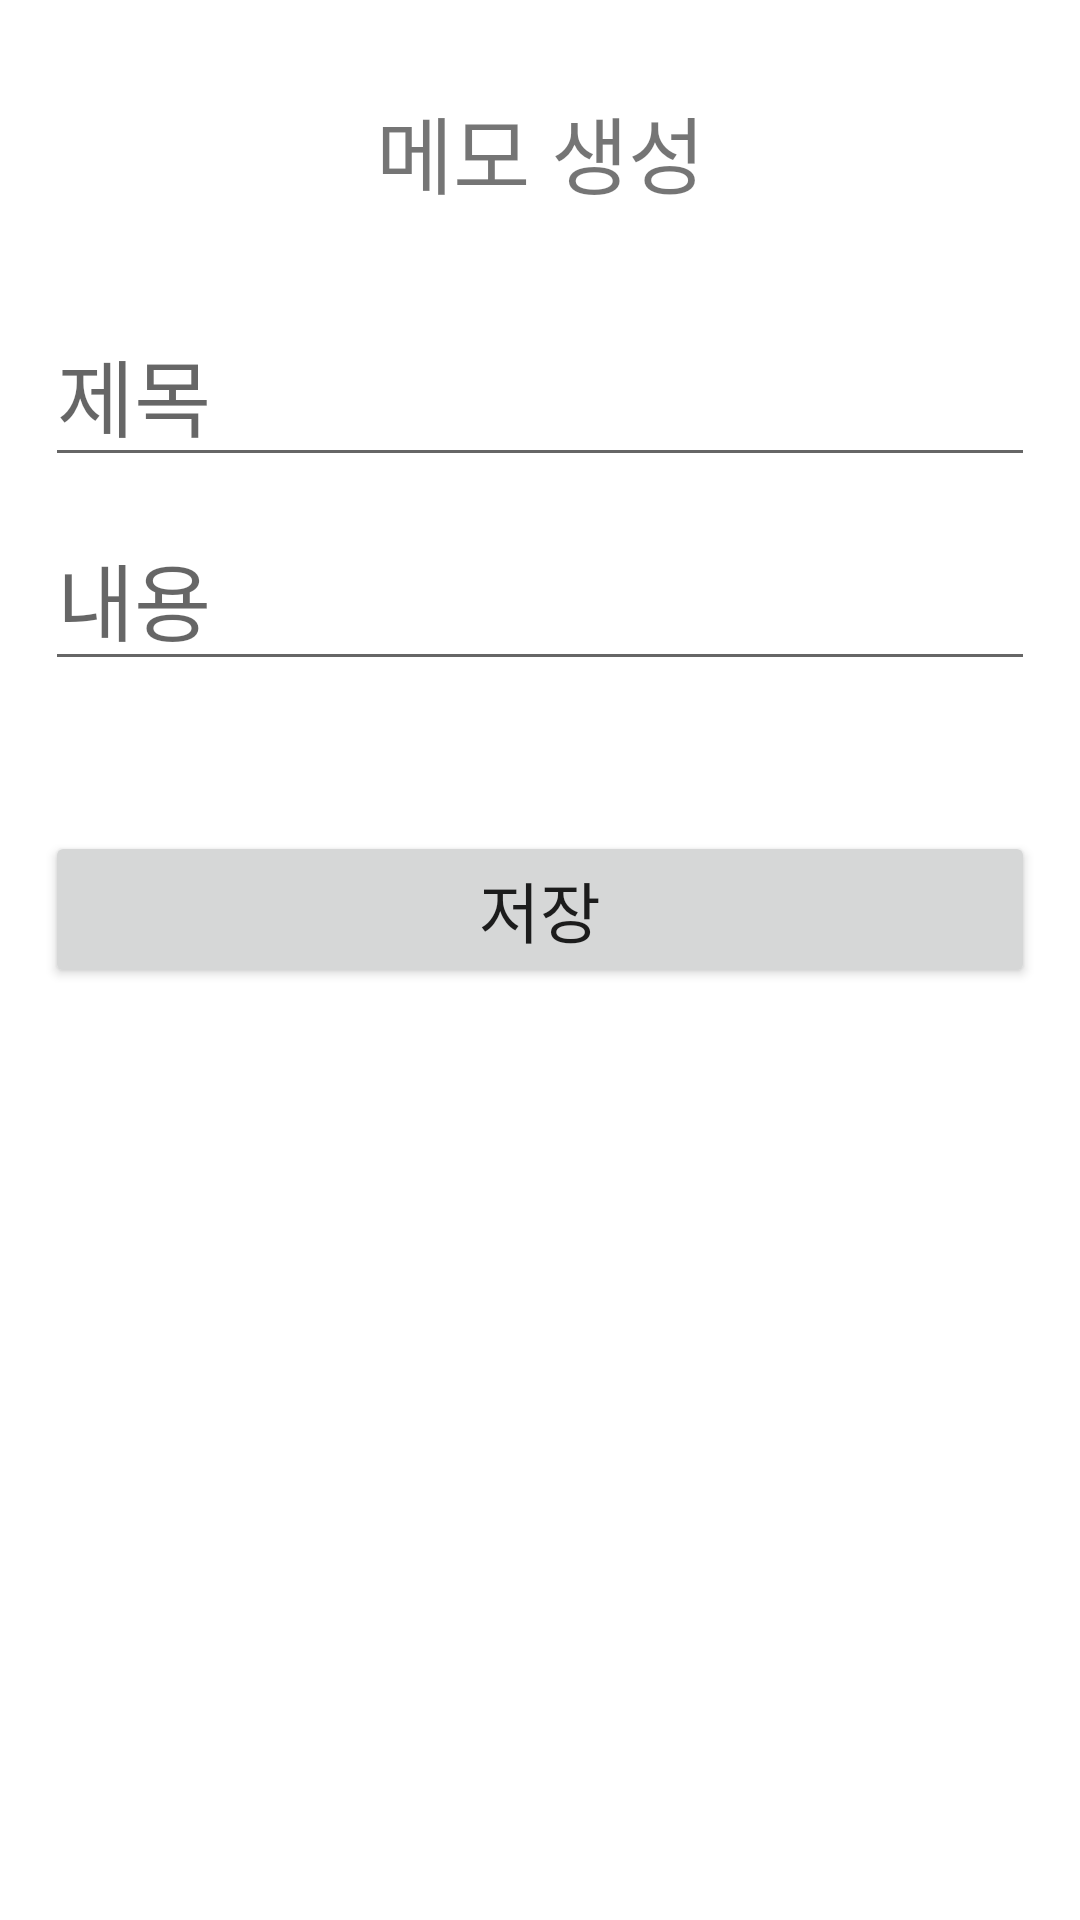

Android layout source for this screen:
<!-- AndroidManifest.xml: application theme Theme.LastMemo -->
<!-- res/layout/activity_add.xml -->
<?xml version="1.0" encoding="utf-8"?>
<androidx.constraintlayout.widget.ConstraintLayout xmlns:android="http://schemas.android.com/apk/res/android"
    xmlns:app="http://schemas.android.com/apk/res-auto"
    xmlns:tools="http://schemas.android.com/tools"
    android:layout_width="match_parent"
    android:layout_height="match_parent"
    tools:context=".AddActivity">

    <LinearLayout
        android:layout_width="match_parent"
        android:layout_height="match_parent"
        android:orientation="vertical"
        app:layout_constraintBottom_toBottomOf="parent"
        app:layout_constraintEnd_toEndOf="parent"
        app:layout_constraintStart_toStartOf="parent"
        app:layout_constraintTop_toTopOf="parent">

        <TextView
            android:id="@+id/txtUpdate"
            android:layout_width="match_parent"
            android:layout_height="wrap_content"
            android:layout_marginLeft="15dp"
            android:layout_marginTop="30dp"
            android:layout_marginRight="15dp"
            android:gravity="center"
            android:text="메모 생성"
            android:textSize="28sp" />

        <EditText
            android:id="@+id/editTitle"
            android:layout_width="match_parent"
            android:layout_height="wrap_content"
            android:layout_marginLeft="15dp"
            android:layout_marginTop="30dp"
            android:layout_marginRight="15dp"
            android:layout_marginBottom="10dp"
            android:ems="10"
            android:hint="제목"
            android:inputType="textPersonName"
            android:textSize="28sp" />

        <EditText
            android:id="@+id/editContent"
            android:layout_width="match_parent"
            android:layout_height="wrap_content"
            android:layout_marginLeft="15dp"
            android:layout_marginRight="15dp"
            android:layout_marginBottom="50dp"
            android:ems="10"
            android:hint="내용"
            android:inputType="textMultiLine|text"
            android:maxLines="3"
            android:textSize="28sp" />

        <Button
            android:id="@+id/btnSave"
            android:layout_width="match_parent"
            android:layout_height="wrap_content"
            android:layout_marginLeft="15dp"
            android:layout_marginRight="15dp"
            android:text="저장"
            android:textSize="22sp" />
    </LinearLayout>
</androidx.constraintlayout.widget.ConstraintLayout>
<!-- resources referenced by this layout -->
<resources>
  <style name="Theme.LastMemo" parent="Theme.MaterialComponents.DayNight.DarkActionBar">
          
          <item name="colorPrimary">@color/purple_500</item>
          <item name="colorPrimaryVariant">@color/purple_700</item>
          <item name="colorOnPrimary">@color/white</item>
          
          <item name="colorSecondary">@color/teal_200</item>
          <item name="colorSecondaryVariant">@color/teal_700</item>
          <item name="colorOnSecondary">@color/black</item>
          
          <item name="android:statusBarColor">?attr/colorPrimaryVariant</item>
          
      </style>
  <!-- not gathered from this repository: default colours our renderer supplied (Android Studio template values) -->
  <color name="purple_500">#FF6200EE</color>
  <color name="purple_700">#FF3700B3</color>
  <color name="teal_200">#FF03DAC5</color>
  <color name="teal_700">#FF018786</color>
  <color name="black">#FF000000</color>
  <color name="white">#FFFFFFFF</color>
</resources>
